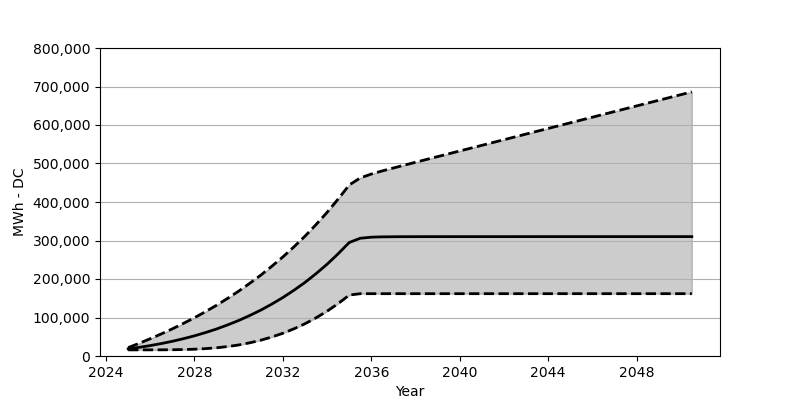

The table this chart was drawn from, first rows:
Date, Low, Base, High
2025-01, 15958, 18566, 21751
2025-07, 15958, 22473, 33009
2026-01, 15979, 27071, 44884
2026-07, 16061, 32266, 57358
2027-01, 16267, 38215, 70574
2027-07, 16721, 44864, 84604
2028-01, 17649, 52410, 99438
2028-07, 19154, 60842, 115200
2029-01, 21401, 70203, 131911
2029-07, 24525, 80707, 149642
2030-01, 28700, 92274, 168559
2030-07, 34256, 105057, 188671
2031-01, 41080, 119190, 210093
2031-07, 49348, 134756, 232978
2032-01, 59121, 151889, 257420
2032-07, 70636, 170662, 283532
2033-01, 83903, 191238, 311428
2033-07, 99119, 213804, 341292
2034-01, 116530, 238462, 373219
2034-07, 136127, 265420, 407547
2035-01, 158240, 294841, 444215
2035-07, 161889, 305789, 462482
2036-01, 161889, 308614, 472657
2036-07, 161889, 309459, 480801
2037-01, 161889, 309748, 488378
2037-07, 161889, 309912, 495841
2038-01, 161889, 309974, 503222
2038-07, 161889, 310005, 510562
2039-01, 161889, 310026, 517902
2039-07, 161889, 310026, 525221
2040-01, 161889, 310046, 532551
2040-07, 161889, 310057, 539870
2041-01, 161889, 310057, 547189
2041-07, 161889, 310057, 554509
2042-01, 161889, 310057, 561797
2042-07, 161889, 310067, 569116
2043-01, 161889, 310077, 576466
2043-07, 161889, 310077, 583744
2044-01, 161889, 310088, 591063
2044-07, 161889, 310088, 598393
2045-01, 161889, 310088, 605681
2045-07, 161889, 310088, 612990
2046-01, 161889, 310088, 620309
2046-07, 161889, 310088, 627618
2047-01, 161889, 310088, 634927
2047-07, 161889, 310088, 642226
2048-01, 161889, 310088, 649545
2048-07, 161889, 310088, 656885
2049-01, 161889, 310088, 664173
2049-07, 161889, 310088, 671472
2050-01, 161889, 310088, 678812
2050-07, 161889, 310088, 686100
